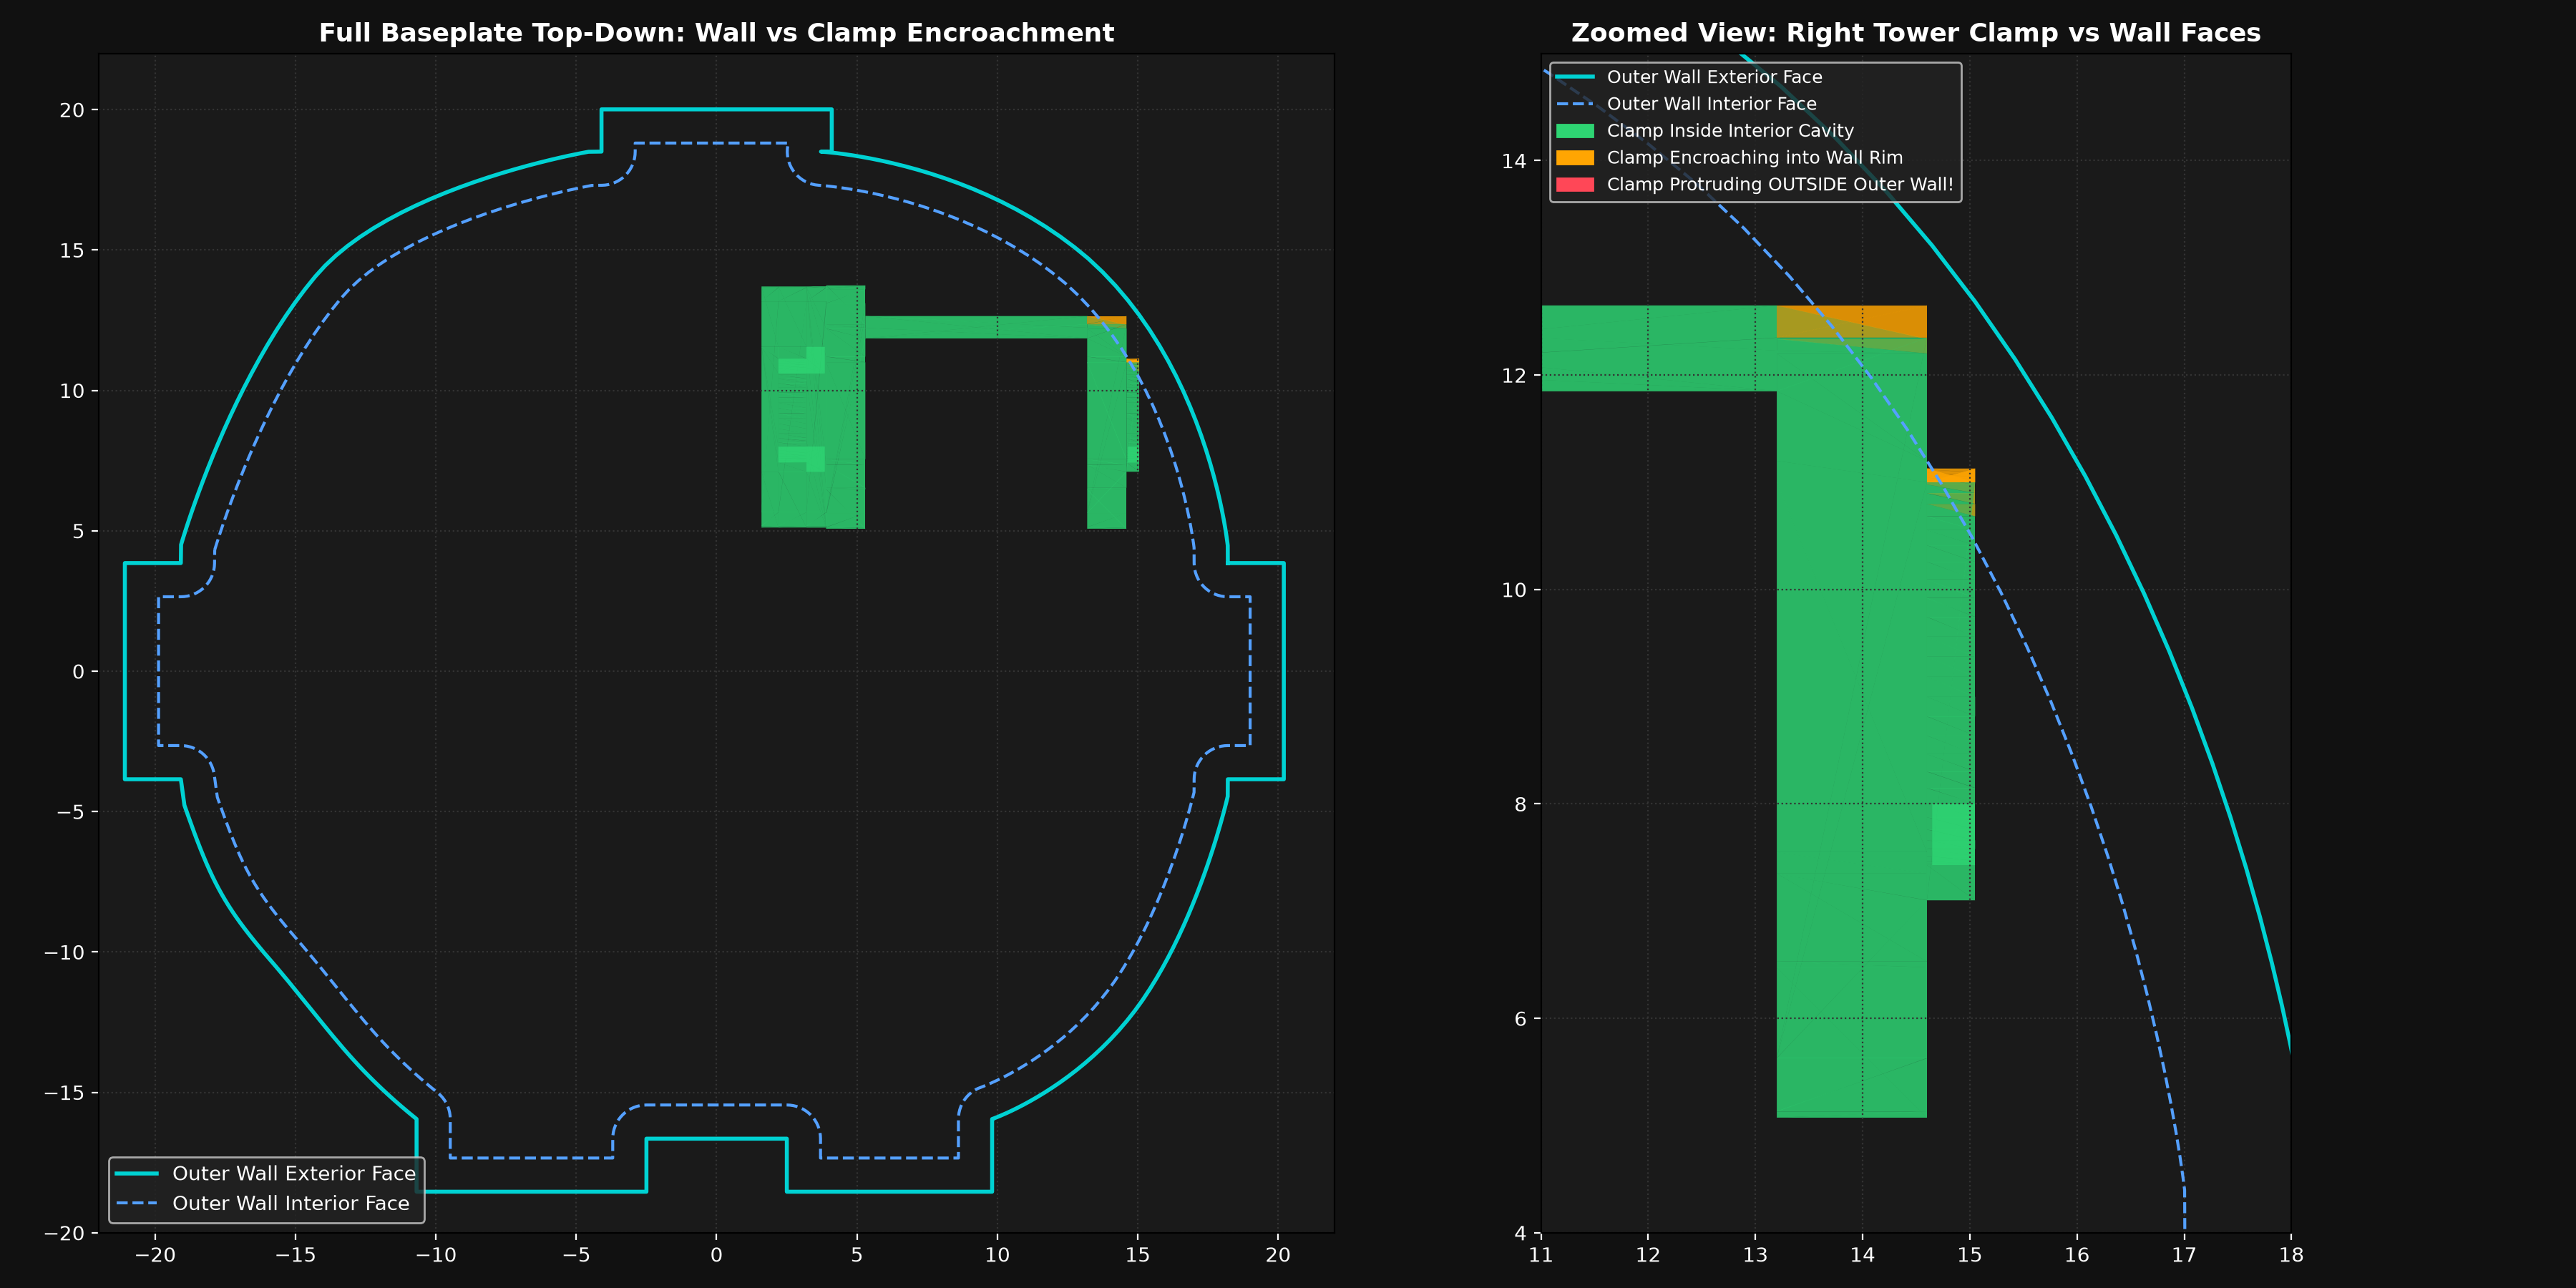

This figure's Python source:
import sys, os
sys.path.insert(0, '.')
import numpy as np
import trimesh
import matplotlib.pyplot as plt
from shapely.geometry import Polygon, Point
from build_part import get_exact_base_polygon, OUTER_WALL_THICK, OUTER_WALL_HEIGHT
import build_clamp

base_poly, outer_body_poly, _ = get_exact_base_polygon()
inner_poly = outer_body_poly.buffer(-OUTER_WALL_THICK)

clamp_bridge = build_clamp.build_unified_clamp_mesh(in_assembly_coords=True)
clamp_r = build_clamp.build_tower_clamp_mesh('right', in_assembly_coords=True)
clamp_l = build_clamp.build_tower_clamp_mesh('left', in_assembly_coords=True)

# Also load part.stl
part = trimesh.load('part.stl')

fig, axes = plt.subplots(1, 2, figsize=(18, 9), facecolor='#111111')

for ax in axes:
    ax.set_facecolor('#1a1a1a')
    ax.tick_params(colors='white')
    ax.grid(True, color='#333333', linestyle=':')

# Left plot: Full baseplate top-down view
ax1, ax2 = axes

# Plot wall exterior and interior
ox, oy = outer_body_poly.exterior.xy
ix, iy = inner_poly.exterior.xy

for ax in [ax1, ax2]:
    ax.plot(ox, oy, color='#00d2d3', lw=2.0, label='Outer Wall Exterior Face')
    ax.plot(ix, iy, color='#54a0ff', lw=1.5, linestyle='--', label='Outer Wall Interior Face')

# Plot clamp top-down projection
# Project clamp 3D faces to 2D
v_b = clamp_bridge.vertices
f_b = clamp_bridge.faces

# Color code clamp vertices/faces:
# Inside inner wall (cavity): Green
# Between inner & outer wall (encroaching into wall thickness): Orange
# Outside outer wall (sticking out past baseplate!): Red

for name, mesh, c_base in [('Bridge Tie Bar', clamp_bridge, '#ff9f43')]:
    for f in mesh.faces:
        pts = mesh.vertices[f, :2]
        # centroid of face
        c = pts.mean(axis=0)
        p = Point(c[0], c[1])
        if not outer_body_poly.contains(p):
            col = '#ff4757' # Red: outside outer wall!
        elif not inner_poly.contains(p):
            col = '#ffa502' # Orange: inside wall rim!
        else:
            col = '#2ed573' # Green: completely inside housing interior!
        poly_patch = plt.Polygon(pts, facecolor=col, edgecolor='none', alpha=0.6)
        ax1.add_patch(poly_patch)
        poly_patch2 = plt.Polygon(pts, facecolor=col, edgecolor='none', alpha=0.6)
        ax2.add_patch(poly_patch2)

ax1.set_xlim(-22, 22)
ax1.set_ylim(-20, 22)
ax1.set_aspect('equal')
ax1.set_title('Full Baseplate Top-Down: Wall vs Clamp Encroachment', color='white', fontsize=13, weight='bold')
ax1.legend(loc='lower left', facecolor='#222222', labelcolor='white')

# Right plot: Zoomed into Right Tower and Clamp
ax2.set_xlim(11, 18)
ax2.set_ylim(4, 15)
ax2.set_aspect('equal')
ax2.set_title('Zoomed View: Right Tower Clamp vs Wall Faces', color='white', fontsize=13, weight='bold')

# Add legend patches
import matplotlib.patches as mpatches
green_patch = mpatches.Patch(color='#2ed573', label='Clamp Inside Interior Cavity')
orange_patch = mpatches.Patch(color='#ffa502', label='Clamp Encroaching into Wall Rim')
red_patch = mpatches.Patch(color='#ff4757', label='Clamp Protruding OUTSIDE Outer Wall!')
handles, labels = ax2.get_legend_handles_labels()
handles.extend([green_patch, orange_patch, red_patch])
ax2.legend(handles=handles, loc='upper left', facecolor='#222222', labelcolor='white', fontsize=9)

out_path = 'testing/render_topdown_assembly_wall_check.png'
plt.tight_layout()
plt.savefig(out_path, dpi=200)
print(f"Saved {out_path}")
